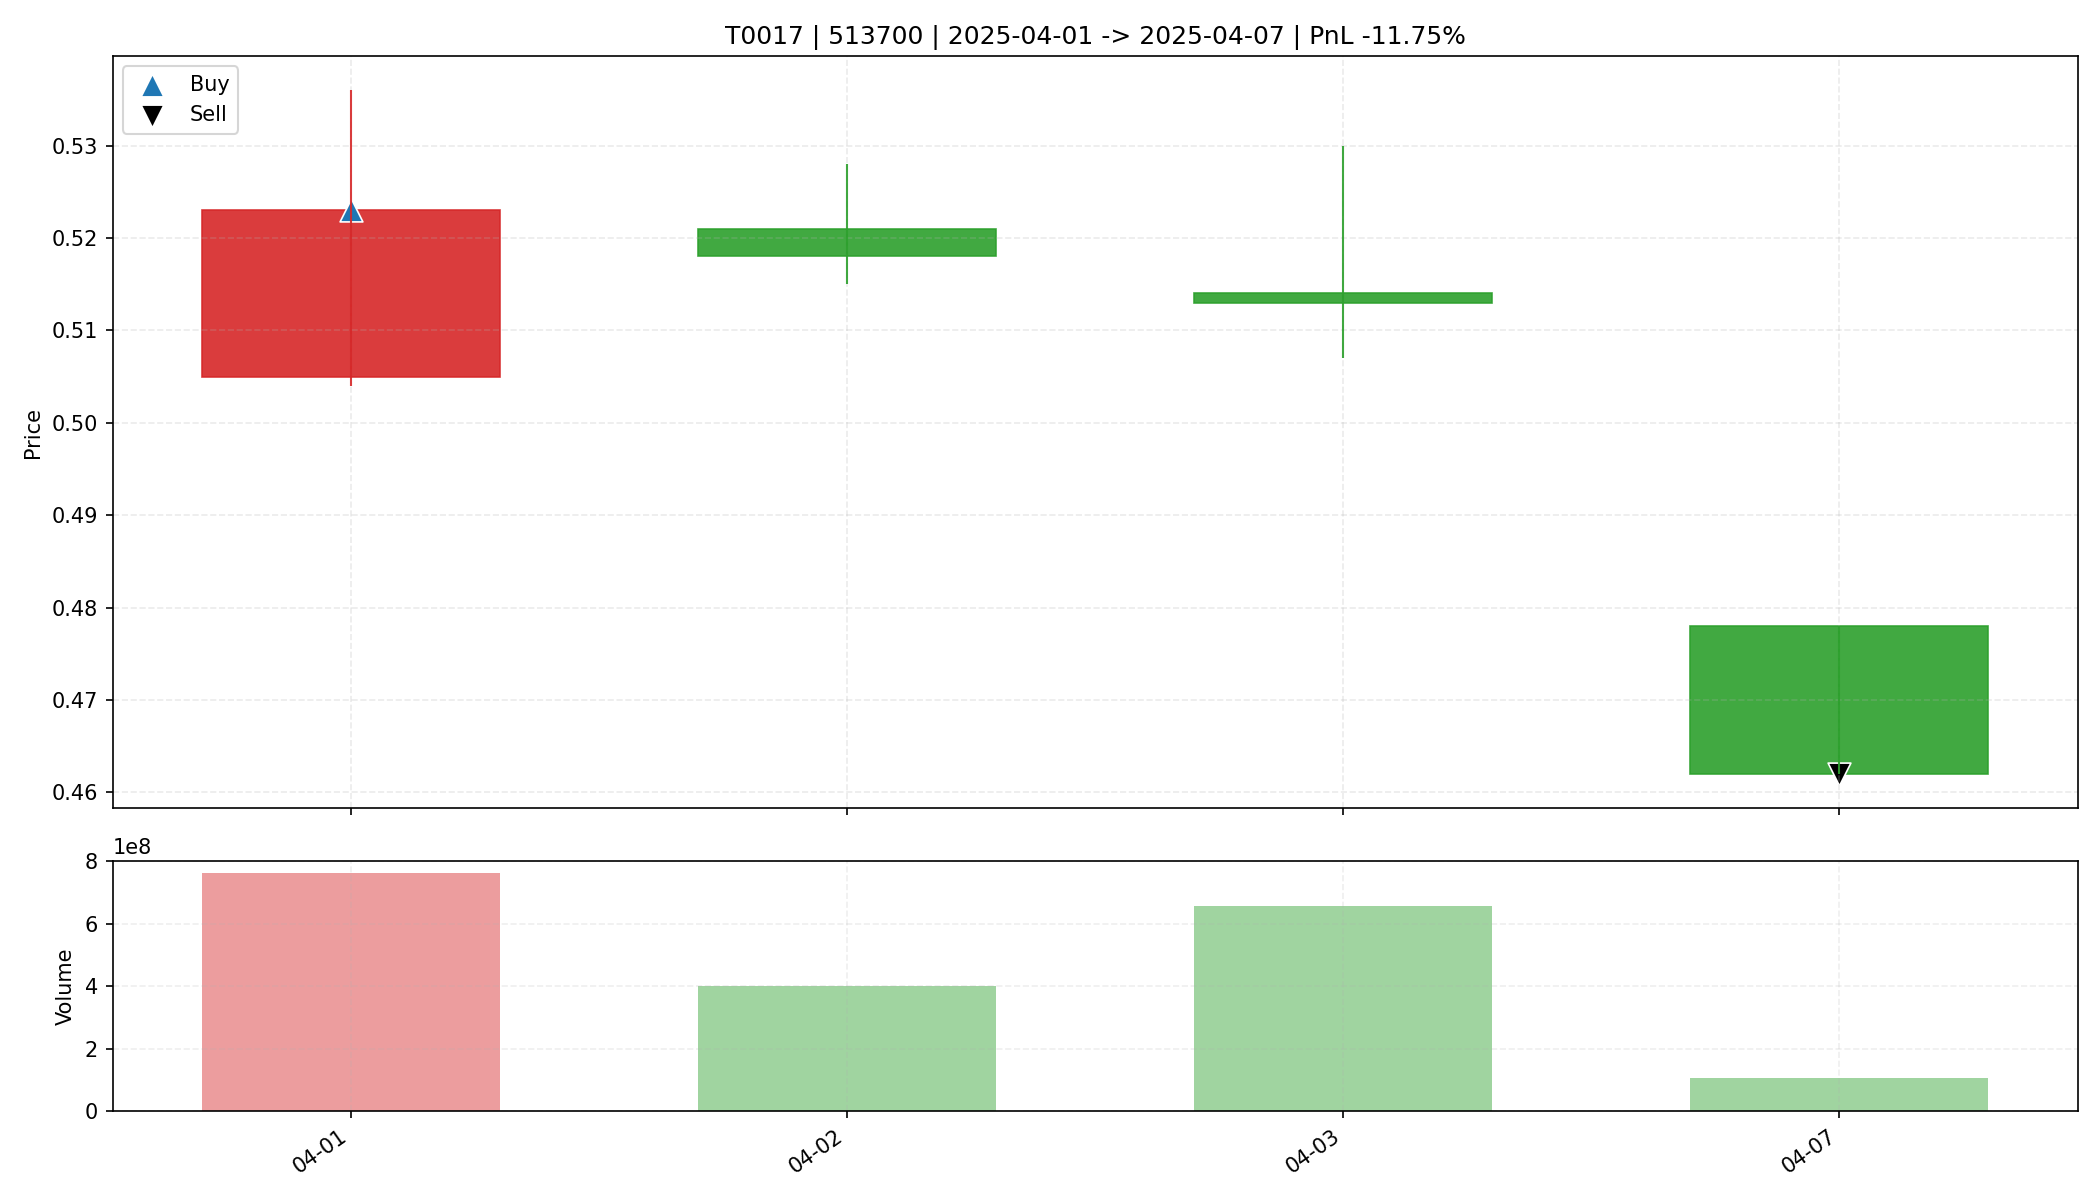

The data file committed next to this chart (first rows):
date, open, high, low, close, amount, volume, trade_id, code, buy_date, sell_date, buy_price, sell_price, matched_shares, buy_reason, sell_reason, sell_profit_pct, sell_hold_days, is_buy_day, is_sell_day, holding_day_index
2025-04-01, 0.505, 0.536, 0.504, 0.523, 401285024, 763765000, T0017, 513700, 2025-04-01, 2025-04-07, 0.523, 0.462, 63000, 前10日振幅9.2%, 阳线涨幅3.6%, 突破均线, 温和放量1.7倍, MA…, 收盘跌破防守线(0.504), -11.75, 3.0, True, False, 0
2025-04-02, 0.521, 0.528, 0.515, 0.518, 208470336, 399859500, T0017, 513700, 2025-04-01, 2025-04-07, 0.523, 0.462, 63000, 前10日振幅9.2%, 阳线涨幅3.6%, 突破均线, 温和放量1.7倍, MA…, 收盘跌破防守线(0.504), -11.75, 3.0, False, False, 1
2025-04-03, 0.514, 0.53, 0.507, 0.513, 339033184, 655367500, T0017, 513700, 2025-04-01, 2025-04-07, 0.523, 0.462, 63000, 前10日振幅9.2%, 阳线涨幅3.6%, 突破均线, 温和放量1.7倍, MA…, 收盘跌破防守线(0.504), -11.75, 3.0, False, False, 2
2025-04-07, 0.478, 0.478, 0.462, 0.462, 49767196, 107097000, T0017, 513700, 2025-04-01, 2025-04-07, 0.523, 0.462, 63000, 前10日振幅9.2%, 阳线涨幅3.6%, 突破均线, 温和放量1.7倍, MA…, 收盘跌破防守线(0.504), -11.75, 3.0, False, True, 3
